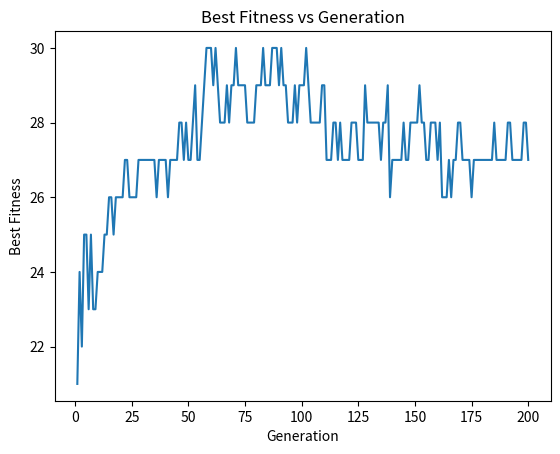

Here is the Python script that generated this plot:
import random
import matplotlib.pyplot as plt

# Parameters
population_size = 100
string_length = 30
mutation_rate = 0.01
crossover_rate = 0.8
generations = 200

# Initialize population
population = [''.join(random.choice('01') for _ in range(string_length)) for _ in range(population_size)]

def fitness(individual):
    return sum(int(bit) for bit in individual)

def roulette_wheel_selection(population, fitness_values):
    total_fitness = sum(fitness_values)
    selection_probabilities = [fitness / total_fitness for fitness in fitness_values]

    # Select individuals using Roulette Wheel Selection
    selected_indices = random.choices(range(len(population)), weights=selection_probabilities, k=len(population))

    # Return the selected individuals
    selected_population = [population[index] for index in selected_indices]
    return selected_population

def mutate(individual):
    mutated_individual = list(individual)
    for i in range(len(mutated_individual)):
        if random.random() < mutation_rate:
            mutated_individual[i] = '1' if individual[i] == '0' else '0'
    return ''.join(mutated_individual)

def crossover(parent1, parent2):
    if random.random() < crossover_rate:
        crossover_point = random.randint(1, len(parent1) - 1)
        child1 = parent1[:crossover_point] + parent2[crossover_point:]
        child2 = parent2[:crossover_point] + parent1[crossover_point:]
        return child1, child2
    else:
        return parent1, parent2

# Main loop
best_fitness_list = []

for generation in range(generations):
    # Calculate fitness for each individual
    fitness_values = [fitness(individual) for individual in population]

    # Calculate best fitness
    best_fitness_list.append(max(fitness_values))
    
    # Select parents based on fitness values using Roulette Wheel Selection
    selected_population = roulette_wheel_selection(population, fitness_values) 

    # Create next generation
    new_population = []
    for i in range(0, len(selected_population), 2):
        parent1, parent2 = selected_population[i], selected_population[i+1]
        child1, child2 = crossover(parent1, parent2)
        child1 = mutate(child1)
        child2 = mutate(child2)
        new_population.extend([child1, child2])

    population = new_population

# Output fitness values
with open('fitness_one-max.csv', 'w') as file:
    file.write("Generation,Best Fitness\n")
    for i, best_fitness in enumerate(best_fitness_list):
        file.write(f"{i+1},{best_fitness}\n")

plt.plot(range(1, generations + 1), best_fitness_list)
plt.xlabel('Generation')
plt.ylabel('Best Fitness')
plt.title('Best Fitness vs Generation')
plt.show()
